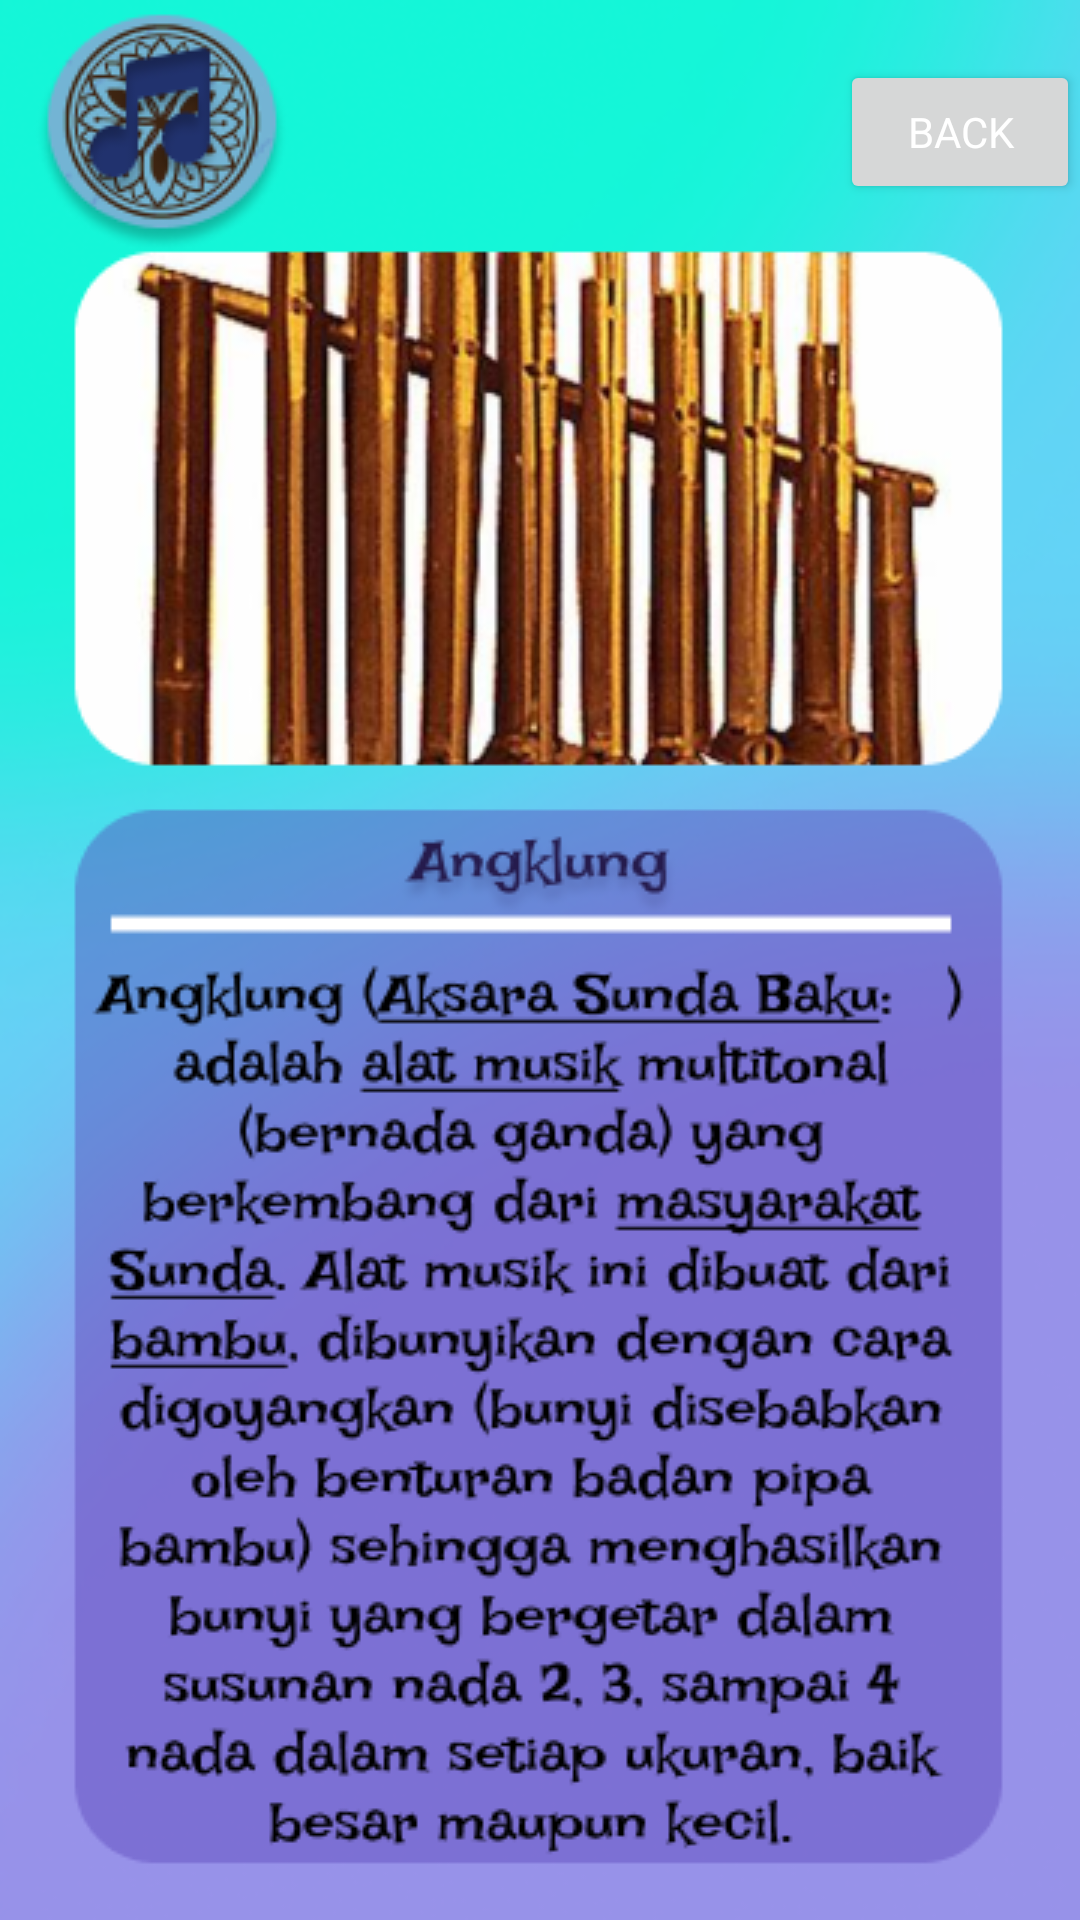

Android layout source for this screen:
<!-- AndroidManifest.xml: application theme Base.Theme.AplikasiMusikNusantara -->
<!-- res/layout/activity_digoyang.xml -->
<?xml version="1.0" encoding="utf-8"?>
<ScrollView
    xmlns:android="http://schemas.android.com/apk/res/android"
    xmlns:app="http://schemas.android.com/apk/res-auto"
    xmlns:tools="http://schemas.android.com/tools"
    android:layout_width="match_parent"
    android:layout_height="match_parent"
    tools:context=".digoyang"
    tools:ignore="SpeakableTextPresentCheck"
    android:background="@drawable/digoyangdesk">

    <RelativeLayout
        android:layout_width="wrap_content"
        android:layout_height="wrap_content">

        <Button
            android:layout_width="wrap_content"
            android:layout_height="match_parent"
            android:text="Back"
            android:fontFamily="sans-serif"
            android:textColor="@color/white"
            android:layout_marginTop="20dp"
            android:width="100dp"
            android:layout_marginLeft="280dp"
            android:id="@+id/back4"/>

    </RelativeLayout>
</ScrollView>
<!-- resources referenced by this layout -->
<resources>
  <color name="white">#FFFFFFFF</color>
  <!-- drawable digoyangdesk: png bitmap (drawable, 206257 bytes) -->
  <style name="Base.Theme.AplikasiMusikNusantara" parent="Theme.Material3.DayNight.NoActionBar">
          
          
      </style>
</resources>
